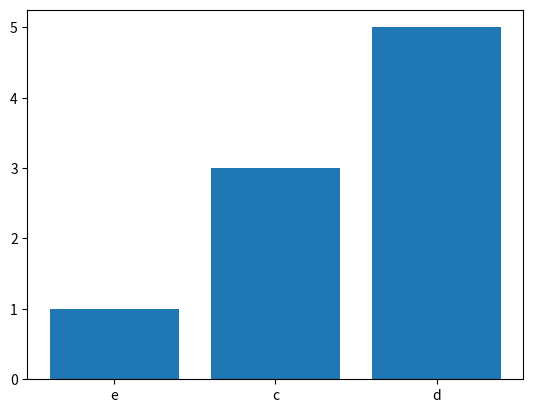

Write Python code to recreate this figure.
import matplotlib.pyplot as plt


def readFile():
    pass


# This is a dict used to test the plotdata function
# It can be deleted once the function works
test_dictionary = {"e": 1, "c": 3, "d": 5}


def plotData(data):
    x_vals = []
    y_vals = []

    for key in data:
        x_vals.append(key)
    for key in data:
        y_vals.append(data[key])

    plt.bar(x_vals, y_vals)
    plt.show()


def encrypt():
    pass


def decrypt():
    pass


def main():
    print("Add functions below this print statement.")
    plotData(test_dictionary)


main()
